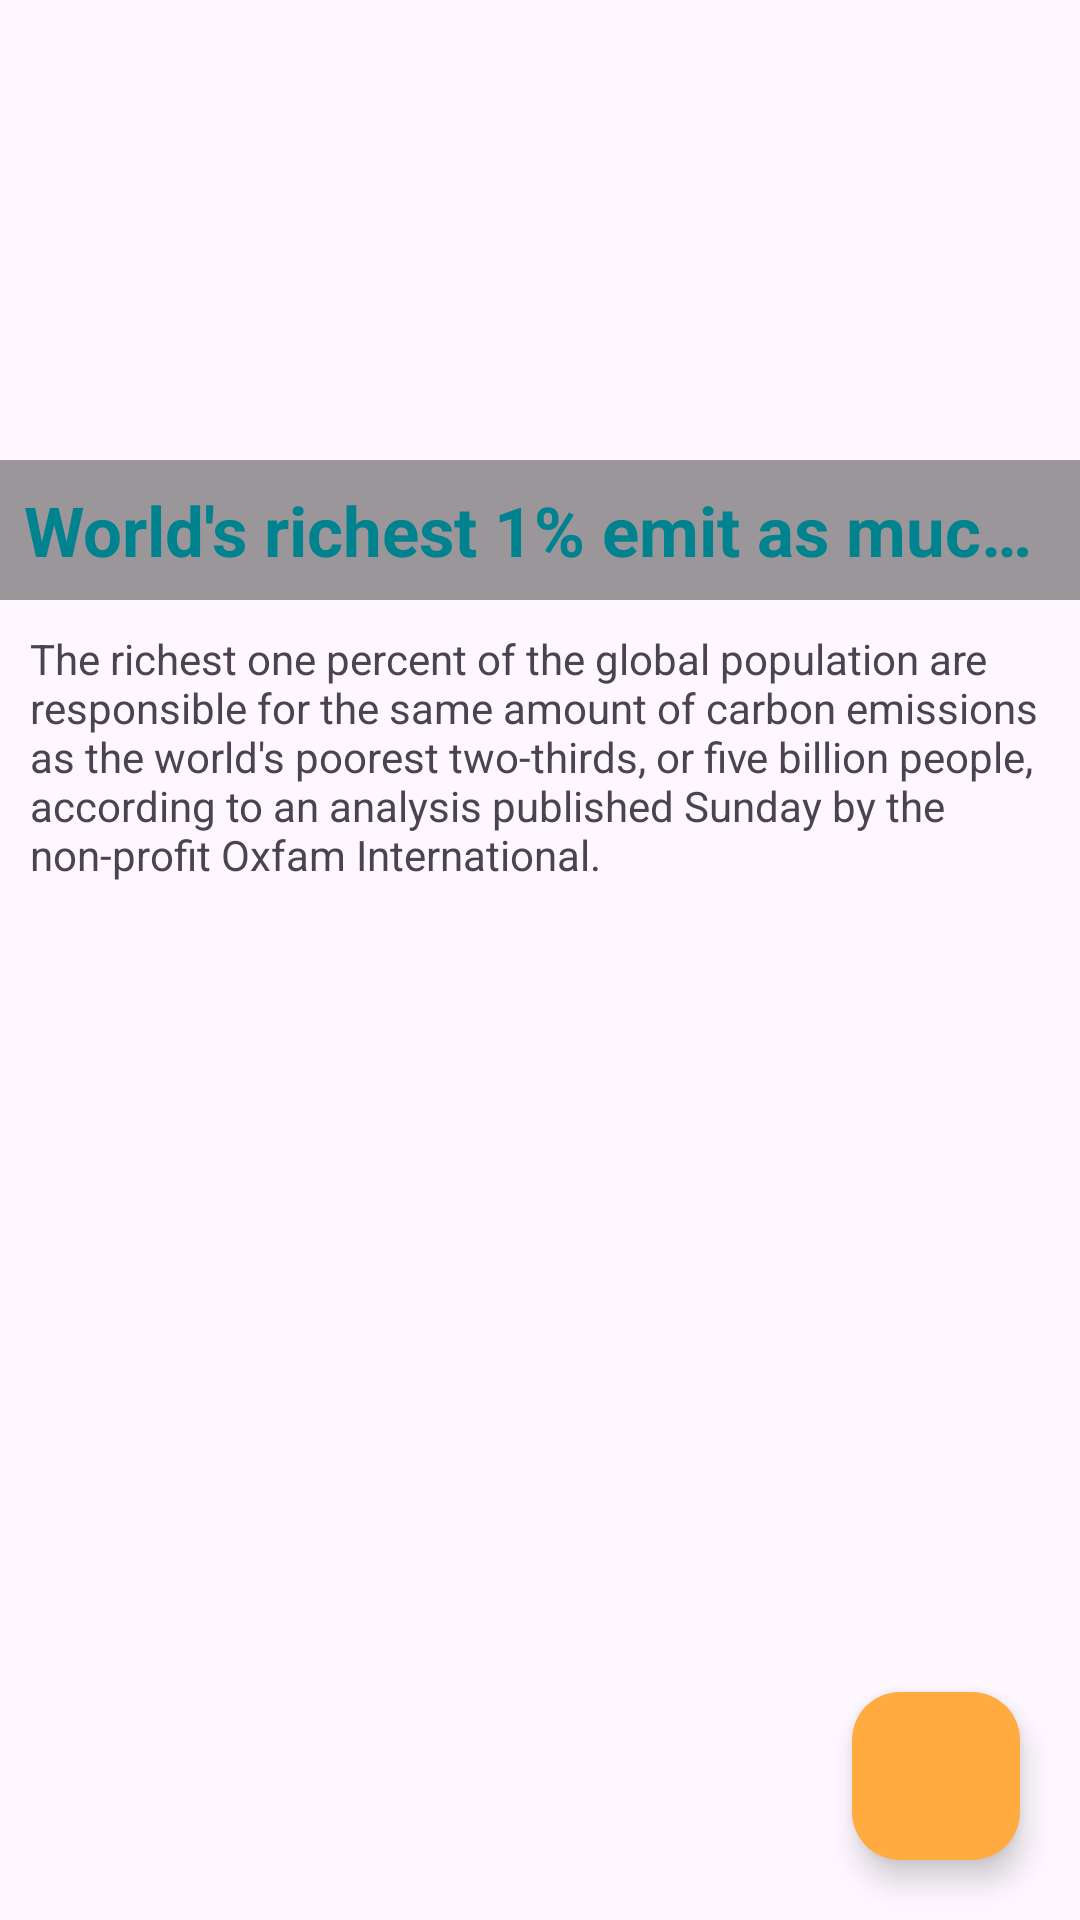

Layout XML and referenced resources for this Android screen:
<!-- AndroidManifest.xml: application theme Theme.Class243and244CompleteNewsApp -->
<!-- res/layout/news_deatils.xml -->
<?xml version="1.0" encoding="utf-8"?>
<RelativeLayout xmlns:android="http://schemas.android.com/apk/res/android"
    xmlns:app="http://schemas.android.com/apk/res-auto"
    xmlns:tools="http://schemas.android.com/tools"
    android:layout_width="match_parent"
    android:layout_height="match_parent"
    tools:context=".NewsDeatils"

    >

    <RelativeLayout
        android:id="@+id/relativeLayCover"
        android:layout_width="match_parent"
        android:layout_height="200dp"
        >

        <ImageView
            android:id="@+id/coverImage"
            android:layout_width="match_parent"
            android:layout_height="match_parent"
            android:src="@drawable/img"
            android:scaleType="centerCrop"
            />

        <TextView
            android:id="@+id/textTitle"
            android:layout_width="match_parent"
            android:layout_height="wrap_content"
            android:text="World's richest 1% emit as much carbon as bottom two-thirds: report"
            android:textSize="23dp"
            android:textStyle="bold"
            android:textColor="#00838F"
            android:padding="8dp"
            android:maxLines="1"
            android:ellipsize="end"
            android:background="#65000000"
            android:layout_alignParentBottom="true"
            />


    </RelativeLayout>

    <ScrollView
        android:layout_below="@id/relativeLayCover"
        android:layout_alignParentBottom="true"
        android:layout_width="match_parent"
        android:layout_height="wrap_content"
        >

        <LinearLayout
            android:layout_width="match_parent"
            android:layout_height="wrap_content"
            android:orientation="vertical"
            >

            <TextView
                android:id="@+id/textDes"
                android:layout_width="match_parent"
                android:layout_height="wrap_content"
                android:text="The richest one percent of the global population are responsible for the same amount of carbon emissions as the world's poorest two-thirds, or five billion people, according to an analysis published Sunday by the non-profit Oxfam International."
                android:gravity="left"
                android:padding="10dp"

                />

        </LinearLayout>

    </ScrollView>

    <com.google.android.material.floatingactionbutton.FloatingActionButton

        android:id="@+id/floatButton"
        android:layout_width="wrap_content"
        android:layout_height="wrap_content"
        android:layout_alignParentBottom="true"
        android:layout_alignParentRight="true"
        android:layout_marginBottom="20dp"
        android:layout_marginRight="20dp"
        android:backgroundTint="#FFAB40"
        android:src="@drawable/voice_icon"

        android:clickable="true"
        android:foreground="?attr/selectableItemBackground"
        >


    </com.google.android.material.floatingactionbutton.FloatingActionButton>





</RelativeLayout>
<!-- resources referenced by this layout -->
<resources>
  <style name="Theme.Class243and244CompleteNewsApp" parent="Base.Theme.Class243and244CompleteNewsApp" />
  <style name="Base.Theme.Class243and244CompleteNewsApp" parent="Theme.Material3.DayNight.NoActionBar">
          
          
      </style>
</resources>
